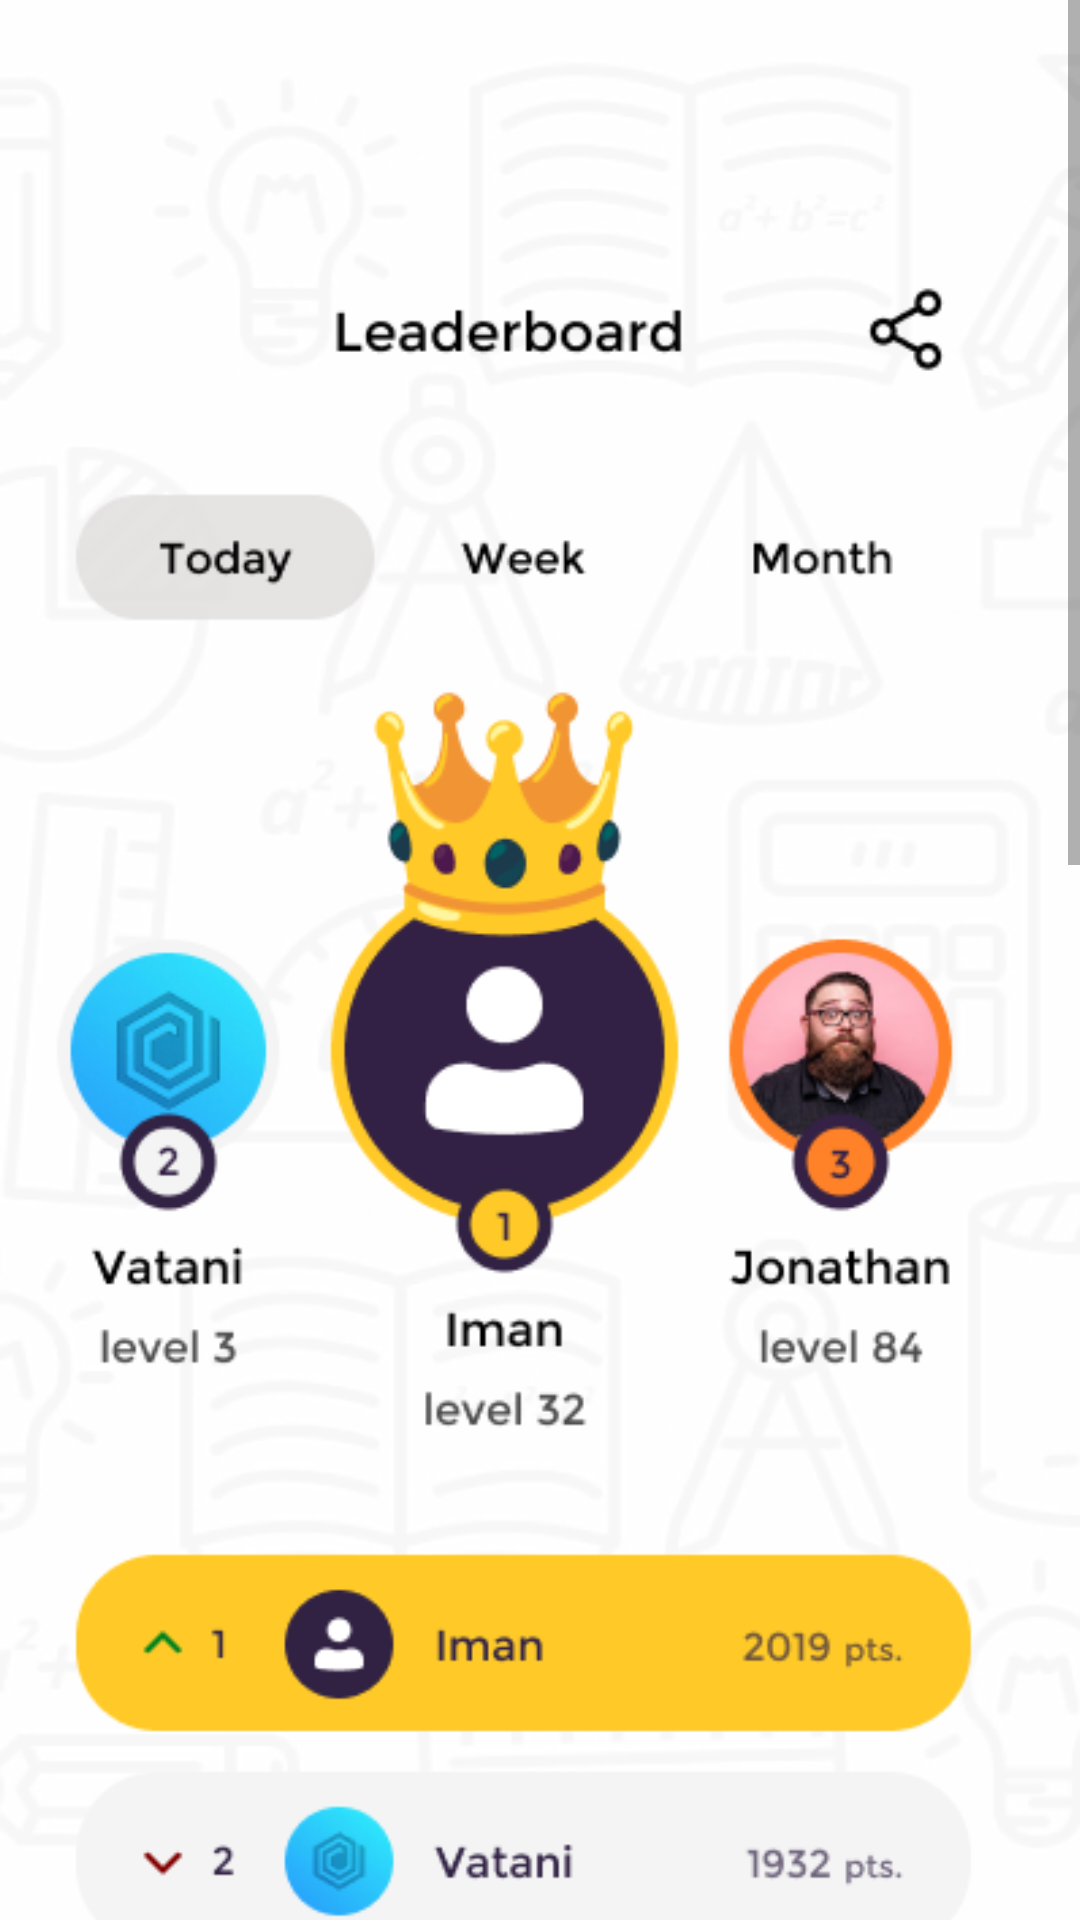

Reconstruct the res/layout file that produces this screen, plus the resources it refers to.
<!-- AndroidManifest.xml: application theme Theme.AdVenture -->
<!-- res/layout/activity_leaderboard.xml -->
<?xml version="1.0" encoding="utf-8"?>
<ScrollView xmlns:android="http://schemas.android.com/apk/res/android"
    xmlns:app="http://schemas.android.com/apk/res-auto"
    xmlns:tools="http://schemas.android.com/tools"
    android:layout_width="match_parent"
    android:layout_height="match_parent"
    android:background="@drawable/profilebackground"
    tools:context=".Leaderboard"
    tools:ignore="SpeakableTextPresentCheck">

    <androidx.constraintlayout.widget.ConstraintLayout
        android:layout_width="match_parent"
        android:layout_height="wrap_content">

        <ImageView
            android:id="@+id/imageView12"
            android:layout_width="wrap_content"
            android:layout_height="wrap_content"
            android:layout_marginTop="16dp"
            android:layout_marginEnd="12dp"
            android:src="@drawable/leaderboard"
            app:layout_constraintEnd_toEndOf="parent"
            app:layout_constraintTop_toTopOf="parent" />
    </androidx.constraintlayout.widget.ConstraintLayout>

</ScrollView>
<!-- resources referenced by this layout -->
<resources>
  <!-- drawable leaderboard: png bitmap (drawable-v24, 105006 bytes) -->
  <!-- drawable profilebackground: png bitmap (drawable, 60620 bytes) -->
  <style name="Theme.AdVenture" parent="Theme.MaterialComponents.DayNight.DarkActionBar">
          
          <item name="colorPrimary">@color/purple_500</item>
          <item name="colorPrimaryVariant">@color/purple_700</item>
          <item name="colorOnPrimary">@color/white</item>
          
          <item name="colorSecondary">@color/teal_200</item>
          <item name="colorSecondaryVariant">@color/teal_700</item>
          <item name="colorOnSecondary">@color/black</item>
          
          <item name="android:statusBarColor" tools:targetApi="l">?attr/colorPrimaryVariant</item>
          
      </style>
  <!-- not gathered from this repository: default colours our renderer supplied (Android Studio template values) -->
  <color name="purple_500">#FF6200EE</color>
  <color name="purple_700">#FF3700B3</color>
  <color name="teal_200">#FF03DAC5</color>
  <color name="teal_700">#FF018786</color>
  <color name="black">#FF000000</color>
  <color name="white">#FFFFFFFF</color>
</resources>
